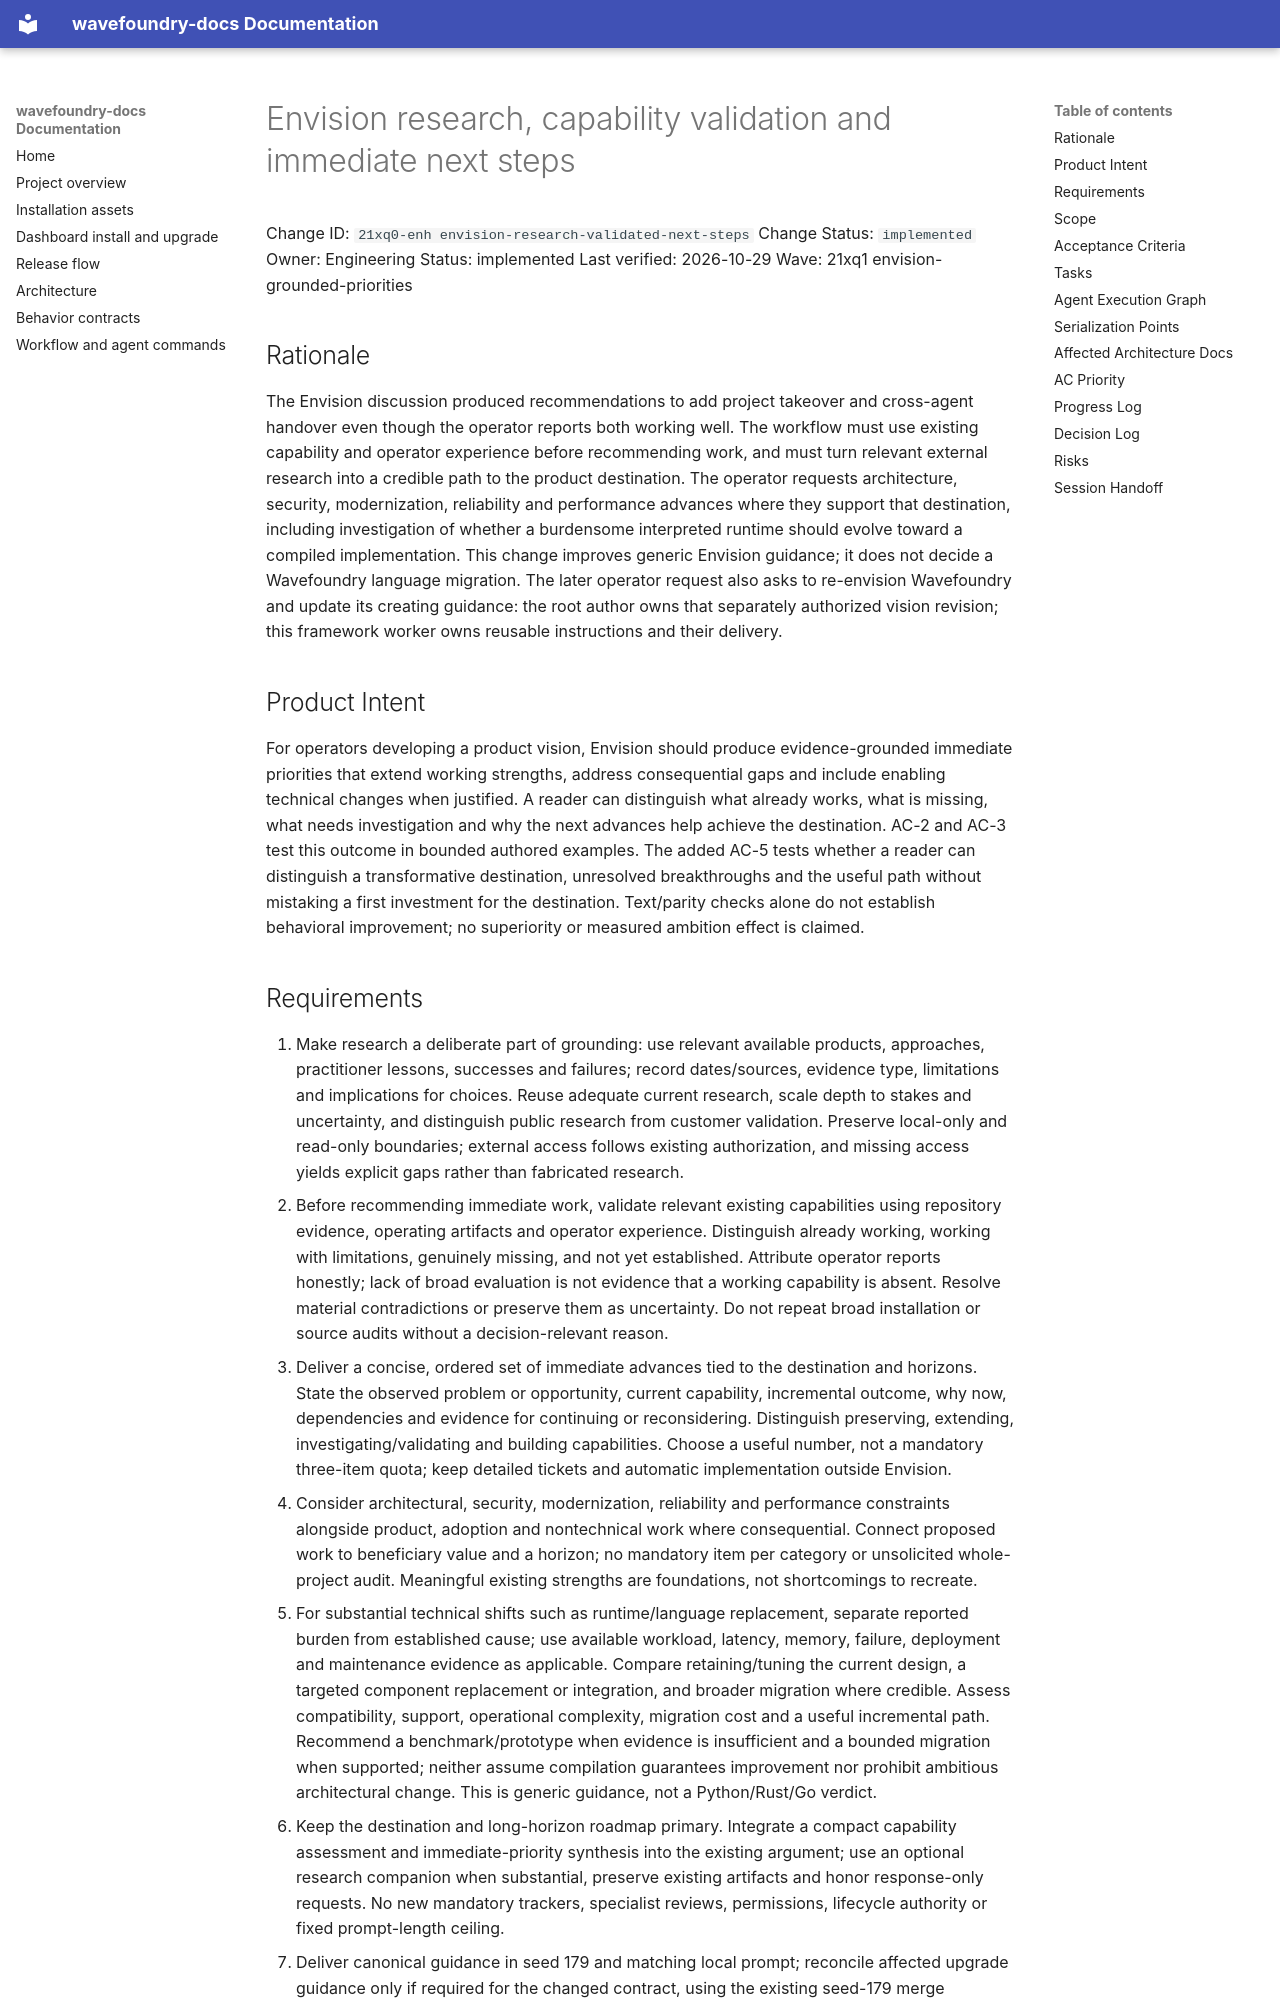

repository: coryhacking/wavefoundry · page: waves/21xq1 envision-grounded-priorities/21xq0-enh envision-research-validated-next-steps/index.html · generator: mkdocs

# Envision research, capability validation and immediate next steps

Change ID: `21xq0-enh envision-research-validated-next-steps`
Change Status: `implemented`
Owner: Engineering
Status: implemented
Last verified: 2026-10-29
Wave: 21xq1 envision-grounded-priorities

## Rationale

The Envision discussion produced recommendations to add project takeover and cross-agent handover even though the operator reports both working well. The workflow must use existing capability and operator experience before recommending work, and must turn relevant external research into a credible path to the product destination. The operator requests architecture, security, modernization, reliability and performance advances where they support that destination, including investigation of whether a burdensome interpreted runtime should evolve toward a compiled implementation. This change improves generic Envision guidance; it does not decide a Wavefoundry language migration. The later operator request also asks to re-envision Wavefoundry and update its creating guidance: the root author owns that separately authorized vision revision; this framework worker owns reusable instructions and their delivery.

## Product Intent

For operators developing a product vision, Envision should produce evidence-grounded immediate priorities that extend working strengths, address consequential gaps and include enabling technical changes when justified. A reader can distinguish what already works, what is missing, what needs investigation and why the next advances help achieve the destination. AC-2 and AC-3 test this outcome in bounded authored examples. The added AC-5 tests whether a reader can distinguish a transformative destination, unresolved breakthroughs and the useful path without mistaking a first investment for the destination. Text/parity checks alone do not establish behavioral improvement; no superiority or measured ambition effect is claimed.
